The GitHub repository Alexr626/Warehouse-shelf-classifier contains a labelled image folder "images_organized" with 2 categories: empty shelf, filled shelf. Examples follow, each with its label.

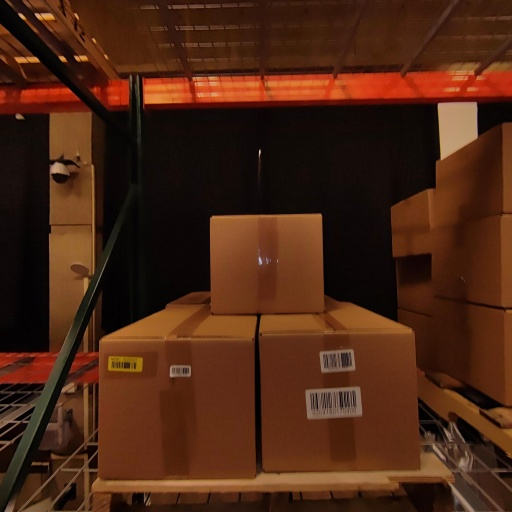
Label: filled shelf

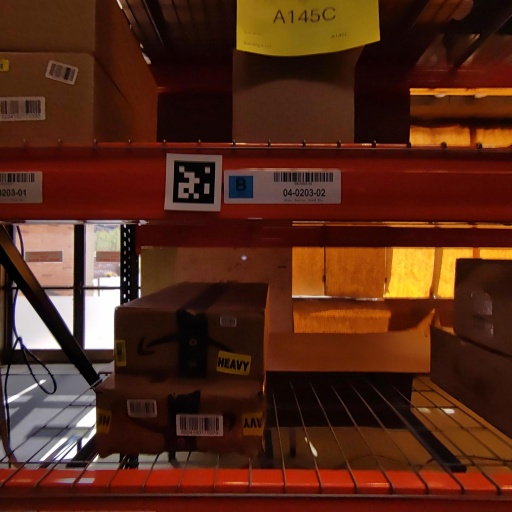
Label: filled shelf

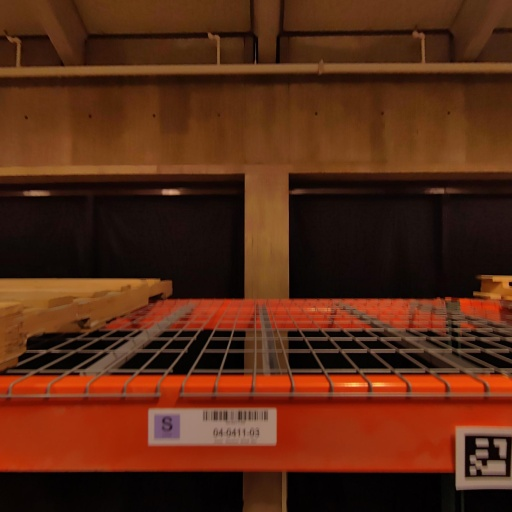
Label: empty shelf

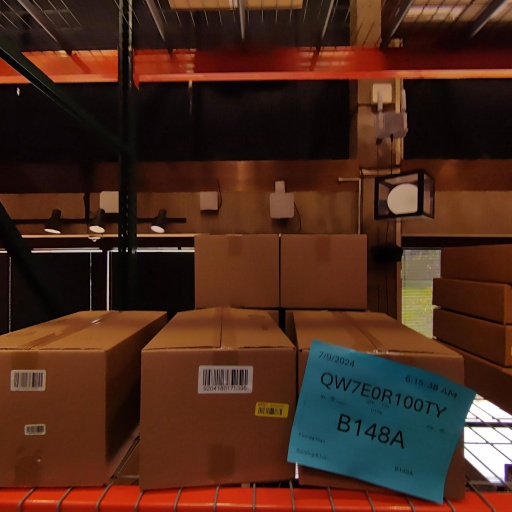
Label: filled shelf

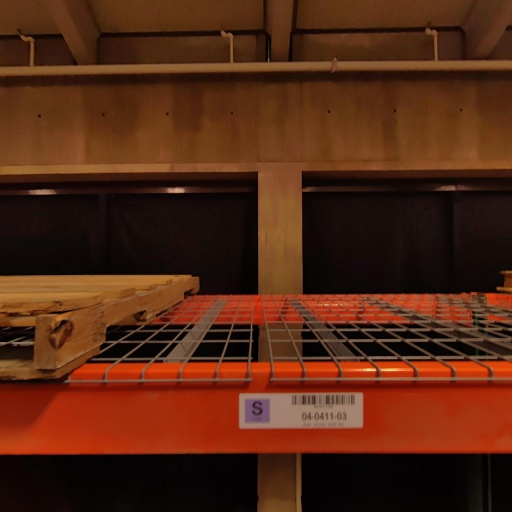
Label: empty shelf

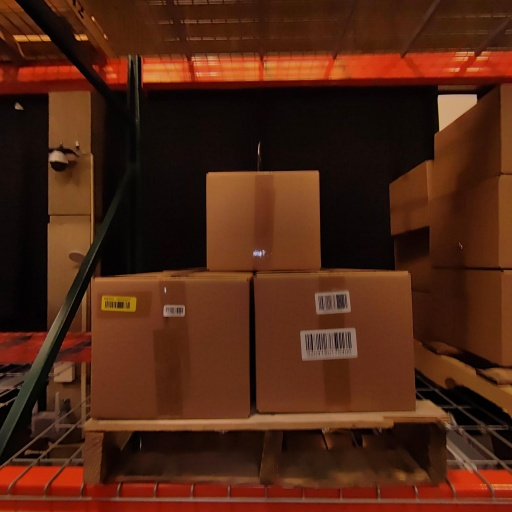
Label: filled shelf
